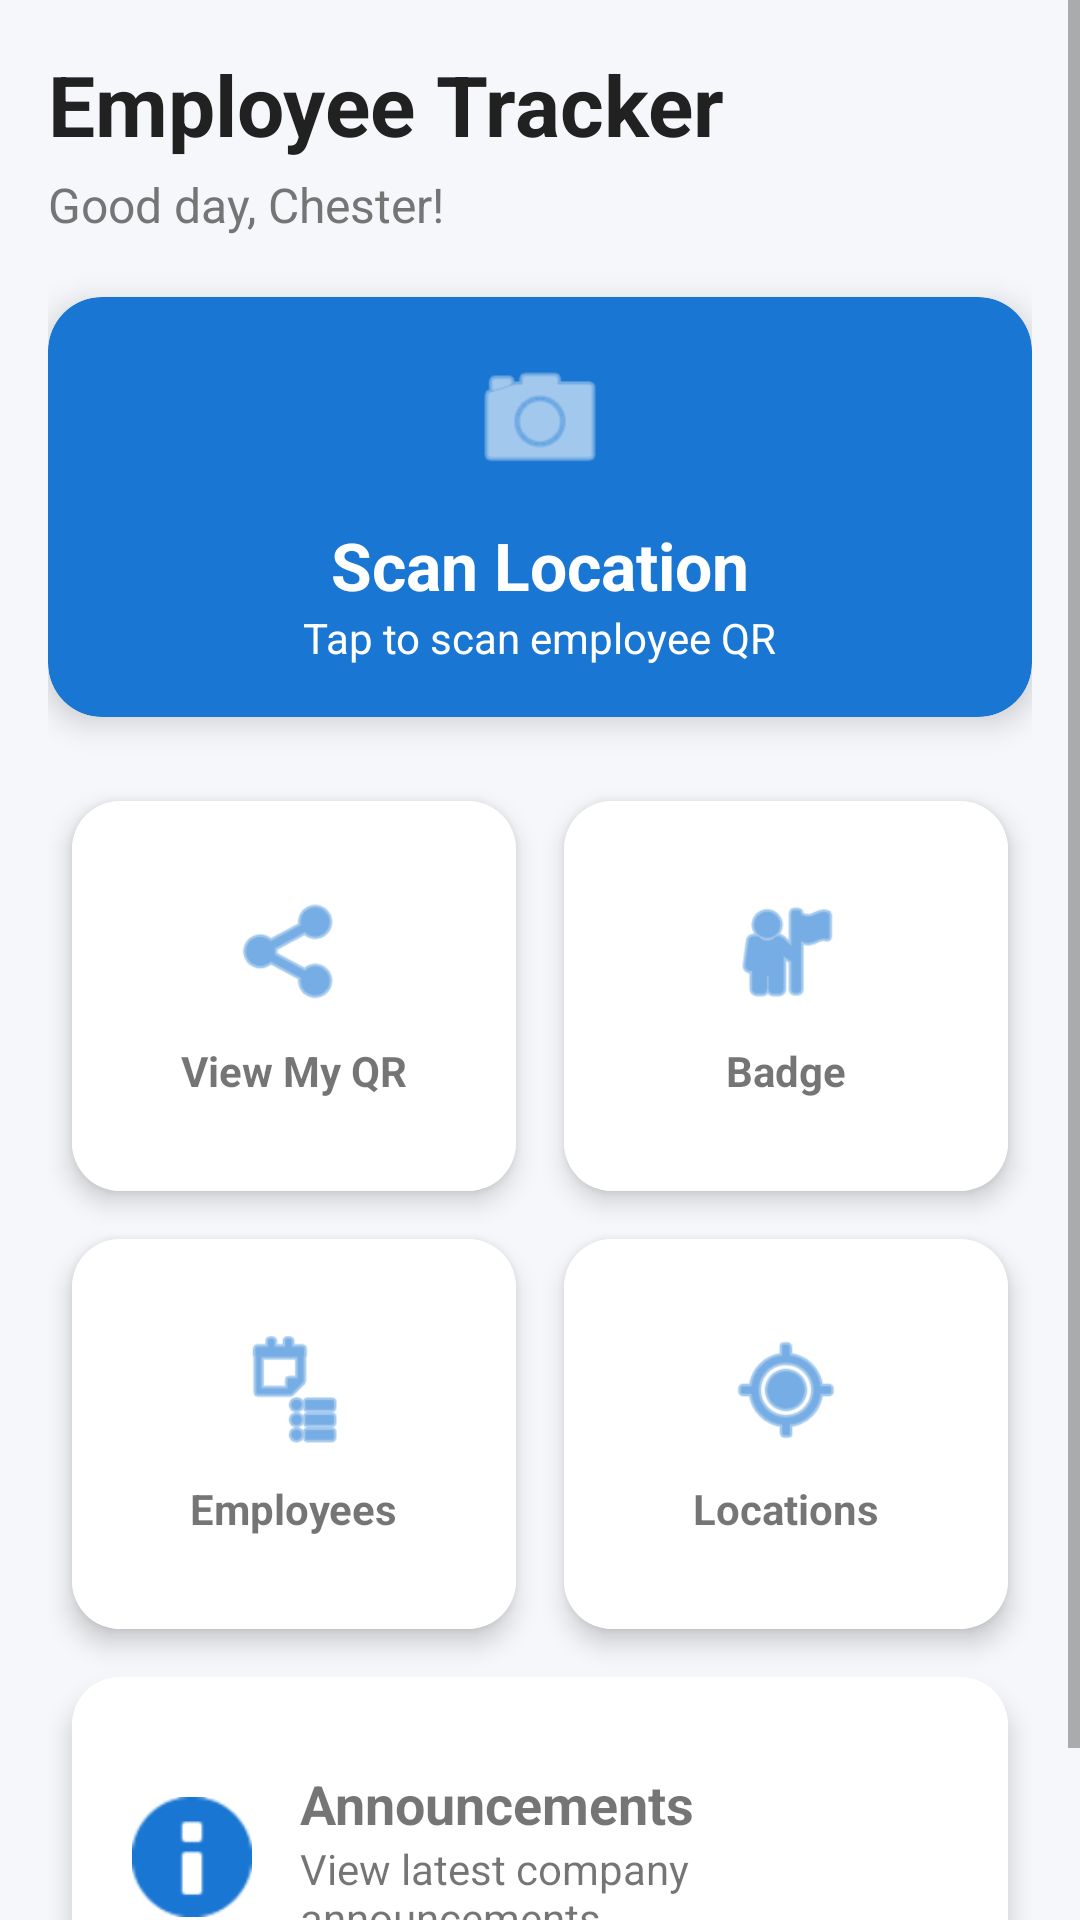

This screen was rendered from an Android layout file. Write that file and the resources it references.
<!-- AndroidManifest.xml: application theme Theme.EmployeeTrackerApp -->
<!-- res/layout/activity_dashboard.xml -->
<?xml version="1.0" encoding="utf-8"?>
<ScrollView xmlns:android="http://schemas.android.com/apk/res/android"
    xmlns:app="http://schemas.android.com/apk/res-auto"
    android:layout_width="match_parent"
    android:layout_height="match_parent"
    android:fitsSystemWindows="true"
    android:background="@color/background_activity">

    <LinearLayout
        android:layout_width="match_parent"
        android:layout_height="wrap_content"
        android:orientation="vertical"
        android:padding="16dp">

        
        <TextView
            android:id="@+id/txtTitle"
            android:layout_width="wrap_content"
            android:layout_height="wrap_content"
            android:text="Employee Tracker"
            android:textStyle="bold"
            android:textSize="28sp"
            android:textColor="#212121"/>

        <TextView
            android:id="@+id/txtWelcome"
            android:layout_width="wrap_content"
            android:layout_height="wrap_content"
            android:layout_marginTop="4dp"
            android:text="Good day, Chester!"
            android:textSize="16sp"
            android:textColor="#757575"/>

        
        <com.google.android.material.card.MaterialCardView
            android:id="@+id/cardScan"
            android:layout_width="match_parent"
            android:layout_height="140dp"
            android:layout_marginTop="20dp"
            android:clickable="true"
            android:focusable="true"
            app:cardCornerRadius="18dp"
            app:cardElevation="6dp"
            app:cardBackgroundColor="#1976D2">

            <LinearLayout
                android:id="@+id/llScanLocation"
                android:layout_width="match_parent"
                android:layout_height="match_parent"
                android:gravity="center"
                android:orientation="vertical">

                <ImageView
                    android:layout_width="48dp"
                    android:layout_height="48dp"
                    android:src="@android:drawable/ic_menu_camera"
                    app:tint="@android:color/white"/>

                <TextView
                    android:layout_width="wrap_content"
                    android:layout_height="wrap_content"
                    android:layout_marginTop="10dp"
                    android:text="Scan Location"
                    android:textColor="@android:color/white"
                    android:textStyle="bold"
                    android:textSize="22sp"/>

                <TextView
                    android:layout_width="wrap_content"
                    android:layout_height="wrap_content"
                    android:text="Tap to scan employee QR"
                    android:textColor="@android:color/white"
                    android:textSize="14sp"/>

            </LinearLayout>

        </com.google.android.material.card.MaterialCardView>

        
        <GridLayout
            android:layout_width="match_parent"
            android:layout_height="wrap_content"
            android:layout_marginTop="20dp"
            android:columnCount="2"
            android:useDefaultMargins="true">

            
            <com.google.android.material.card.MaterialCardView
                android:id="@+id/cardQR"
                android:layout_width="0dp"
                android:layout_height="130dp"
                android:layout_columnWeight="1"
                android:layout_margin="8dp"
                android:clickable="true"
                android:focusable="true"
                app:cardCornerRadius="16dp"
                app:cardElevation="5dp">

                <LinearLayout
                    android:id="@+id/llViewMyQR"
                    android:layout_width="match_parent"
                    android:layout_height="match_parent"
                    android:gravity="center"
                    android:background="@color/white"
                    android:orientation="vertical">

                    <ImageView
                        android:layout_width="40dp"
                        android:layout_height="40dp"
                        android:src="@android:drawable/ic_menu_share"
                        app:tint="#1976D2"/>

                    <TextView
                        android:layout_width="wrap_content"
                        android:layout_height="wrap_content"
                        android:layout_marginTop="10dp"
                        android:text="View My QR"
                        android:textStyle="bold"/>

                </LinearLayout>

            </com.google.android.material.card.MaterialCardView>

            
            <com.google.android.material.card.MaterialCardView
                android:id="@+id/cardBadge"
                android:layout_width="0dp"
                android:layout_height="130dp"
                android:layout_columnWeight="1"
                android:layout_margin="8dp"
                app:cardCornerRadius="16dp"
                android:clickable="true"
                android:focusable="true"
                app:cardElevation="5dp">

                <LinearLayout
                    android:id="@+id/llBadge"
                    android:layout_width="match_parent"
                    android:layout_height="match_parent"
                    android:gravity="center"
                    android:background="@color/white"
                    android:orientation="vertical">

                    <ImageView
                        android:layout_width="40dp"
                        android:layout_height="40dp"
                        android:src="@android:drawable/ic_menu_myplaces"
                        app:tint="#1976D2"/>

                    <TextView
                        android:layout_width="wrap_content"
                        android:layout_height="wrap_content"
                        android:layout_marginTop="10dp"
                        android:text="Badge"
                        android:textStyle="bold"/>

                </LinearLayout>

            </com.google.android.material.card.MaterialCardView>

            
            <com.google.android.material.card.MaterialCardView
                android:id="@+id/cardEmployee"
                android:layout_width="0dp"
                android:layout_height="130dp"
                android:layout_columnWeight="1"
                android:layout_margin="8dp"
                app:cardCornerRadius="16dp"
                android:clickable="true"
                android:focusable="true"
                app:cardElevation="5dp">

                <LinearLayout
                    android:id="@+id/llEmployees"
                    android:layout_width="match_parent"
                    android:layout_height="match_parent"
                    android:background="@color/white"
                    android:gravity="center"
                    android:orientation="vertical">

                    <ImageView
                        android:layout_width="40dp"
                        android:layout_height="40dp"
                        android:src="@android:drawable/ic_menu_agenda"
                        app:tint="#1976D2"/>

                    <TextView
                        android:layout_width="wrap_content"
                        android:layout_height="wrap_content"
                        android:layout_marginTop="10dp"
                        android:text="Employees"
                        android:textStyle="bold"/>

                </LinearLayout>

            </com.google.android.material.card.MaterialCardView>

            
            <com.google.android.material.card.MaterialCardView
                android:id="@+id/cardLocation"
                android:layout_width="0dp"
                android:layout_height="130dp"
                android:layout_columnWeight="1"
                android:layout_margin="8dp"
                app:cardCornerRadius="16dp"
                android:clickable="true"
                android:focusable="true"
                app:cardElevation="5dp">

                <LinearLayout
                    android:id="@+id/llLocation"
                    android:layout_width="match_parent"
                    android:layout_height="match_parent"
                    android:background="@color/white"
                    android:gravity="center"
                    android:orientation="vertical">

                    <ImageView
                        android:layout_width="40dp"
                        android:layout_height="40dp"
                        android:src="@android:drawable/ic_menu_mylocation"
                        app:tint="#1976D2"/>

                    <TextView
                        android:layout_width="wrap_content"
                        android:layout_height="wrap_content"
                        android:layout_marginTop="10dp"
                        android:text="Locations"
                        android:textStyle="bold"/>

                </LinearLayout>

            </com.google.android.material.card.MaterialCardView>

            
            <com.google.android.material.card.MaterialCardView
                android:id="@+id/cardAnnouncement"
                android:layout_width="match_parent"
                android:layout_height="120dp"
                android:layout_columnSpan="2"
                android:layout_margin="8dp"
                app:cardCornerRadius="16dp"
                android:clickable="true"
                android:focusable="true"
                app:cardElevation="5dp">

                <LinearLayout
                    android:id="@+id/llAnnouncement"
                    android:layout_width="match_parent"
                    android:layout_height="match_parent"
                    android:background="@color/white"
                    android:gravity="center"
                    android:orientation="horizontal"
                    android:padding="20dp">

                    <ImageView
                        android:layout_width="40dp"
                        android:layout_height="40dp"
                        android:src="@android:drawable/ic_dialog_info"
                        app:tint="#1976D2"/>

                    <LinearLayout
                        android:layout_width="wrap_content"
                        android:layout_height="wrap_content"
                        android:layout_marginStart="16dp"
                        android:orientation="vertical">

                        <TextView
                            android:layout_width="wrap_content"
                            android:layout_height="wrap_content"
                            android:text="Announcements"
                            android:textStyle="bold"
                            android:textSize="18sp"/>

                        <TextView
                            android:layout_width="wrap_content"
                            android:layout_height="wrap_content"
                            android:text="View latest company announcements."/>

                    </LinearLayout>

                </LinearLayout>

            </com.google.android.material.card.MaterialCardView>

        </GridLayout>

    </LinearLayout>

</ScrollView>
<!-- resources referenced by this layout -->
<resources>
  <color name="background_activity">#F5F7FA</color>
  <color name="white">#FFFFFFFF</color>
  <style name="Theme.EmployeeTrackerApp" parent="Theme.MaterialComponents.Light.NoActionBar" />
</resources>
